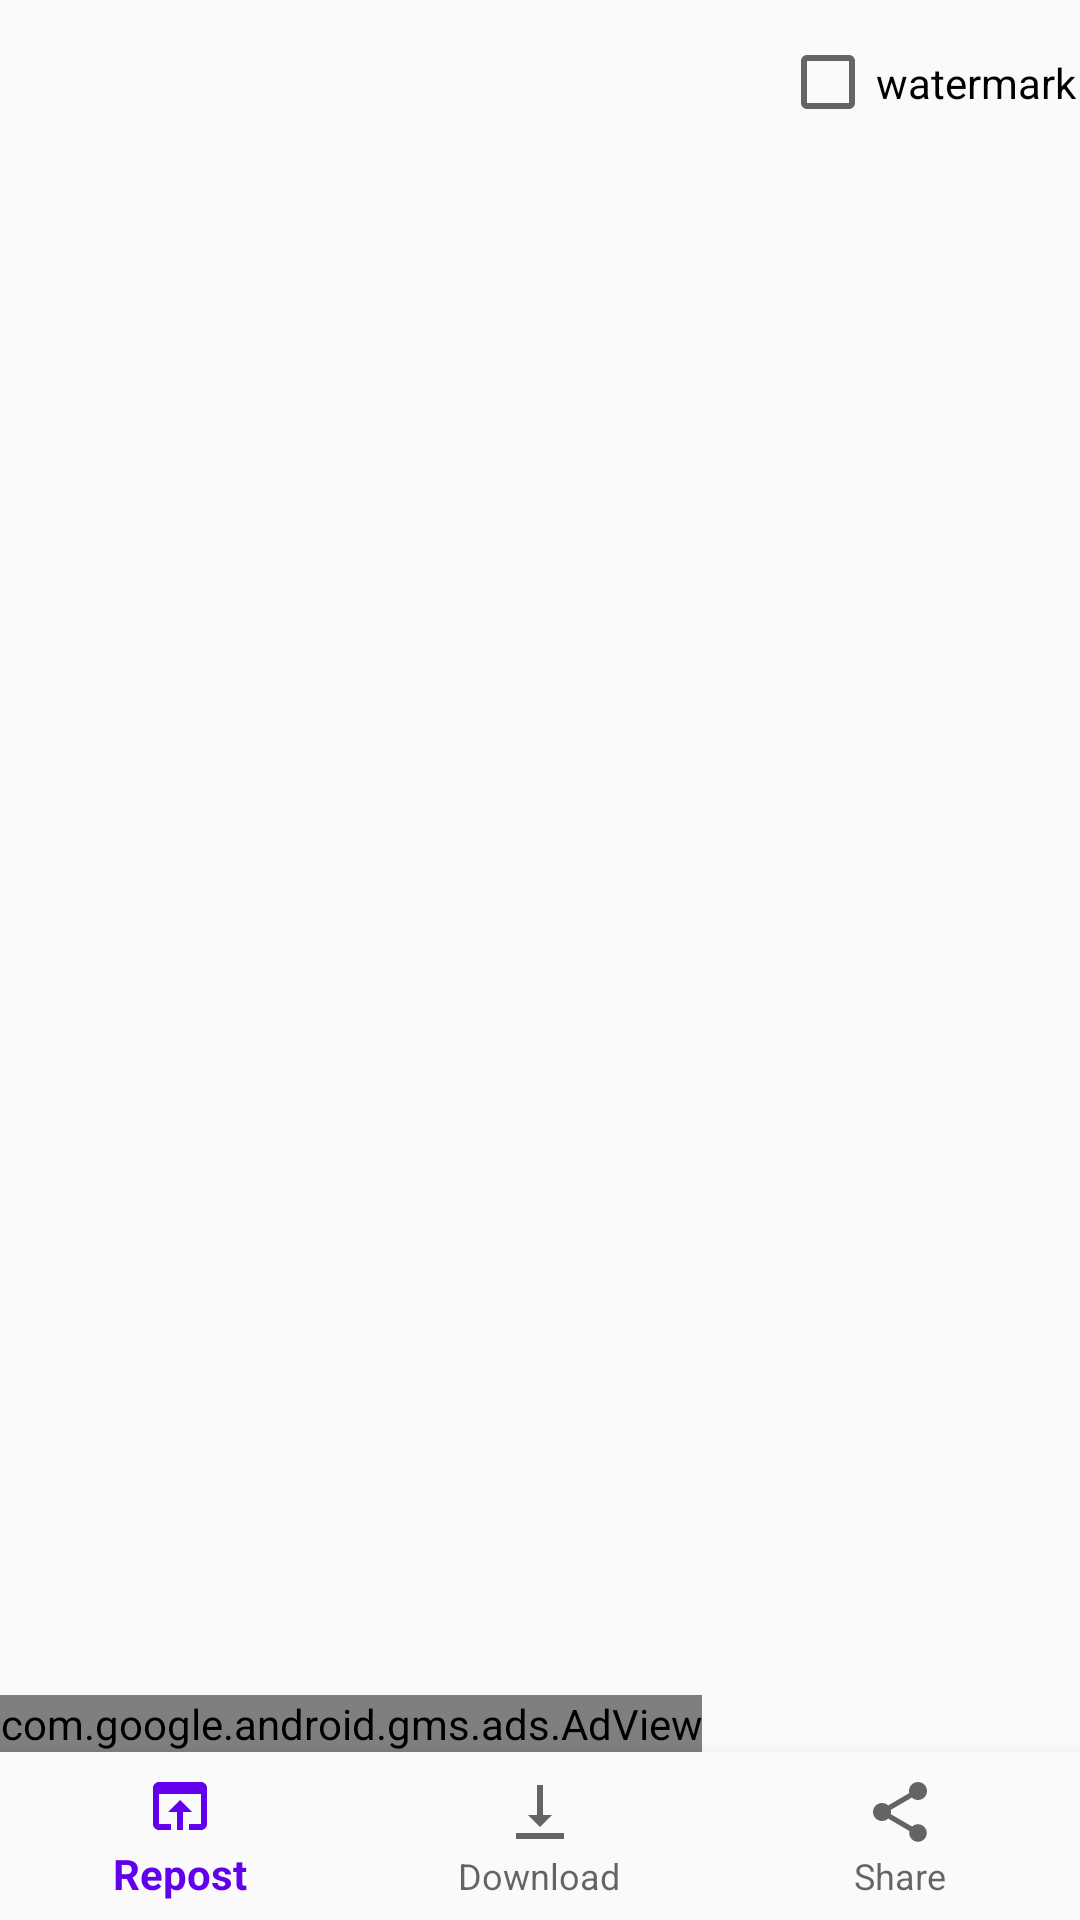

Layout XML and referenced resources for this Android screen:
<!-- AndroidManifest.xml: application theme AppTheme -->
<!-- res/layout/activity_main.xml -->
<?xml version="1.0" encoding="utf-8"?>
<LinearLayout xmlns:android="http://schemas.android.com/apk/res/android"
    xmlns:ads="http://schemas.android.com/apk/res-auto"
    xmlns:app="http://schemas.android.com/apk/res-auto"
    xmlns:tools="http://schemas.android.com/tools"
    android:id="@+id/container"
    android:layout_width="match_parent"
    android:layout_height="match_parent"
    android:orientation="vertical"
    tools:context="com.instareposter.kyungjoon.instarepo.MainActivity">




    <LinearLayout
        android:layout_width="match_parent"
        android:layout_height="55dp"
        android:orientation="horizontal"
        android:weightSum="1">

        <ImageButton
            android:id="@+id/instaBtn"
            android:layout_width="80dp"
            android:layout_height="55dp"
            android:adjustViewBounds="false"
            android:background="@android:color/transparent"
            android:cropToPadding="false"
            android:scaleType="fitCenter"
            ads:srcCompat="@drawable/blue_instagram"
            />

        <Space
            android:layout_width="180dp"
            android:layout_height="55dp" />

        <CheckBox
            android:id="@+id/checkbox1"
            android:layout_width="133dp"
            android:layout_height="55dp"
            android:text="watermark"
            android:layout_weight="0.80" />

    </LinearLayout>

    <TextView android:id="@+id/imageUri1"
        android:layout_width="wrap_content"
        android:layout_height="wrap_content"
        android:text="hidden value"
        android:visibility="gone"/>




    

    <ImageView
        android:id="@+id/imageview1"
        android:layout_width="match_parent"
        android:layout_height="wrap_content"
        android:layout_weight="0.81"
        android:hint="고경준 image" />

    <com.google.android.gms.ads.AdView
        android:id="@+id/adView"
        android:layout_width="wrap_content"
        android:layout_height="wrap_content"
        android:layout_centerHorizontal="true"
        android:layout_alignParentBottom="true"
        ads:adSize="SMART_BANNER"
        ads:adUnitId="@string/banner_ad_unit_id">
    </com.google.android.gms.ads.AdView>

    <android.support.design.widget.BottomNavigationView
        android:id="@+id/navigation"
        android:layout_width="match_parent"
        android:layout_height="wrap_content"
        android:layout_gravity="bottom"
        android:background="?android:attr/windowBackground"
        app:menu="@menu/navigation" />

</LinearLayout>
<!-- resources referenced by this layout -->
<resources>
  <!-- drawable blue_instagram: png bitmap (drawable, 6604 bytes) -->
  <string name="banner_ad_unit_id">ca-app-pub-6826082357124500/8800734471</string>
  <style name="AppTheme" parent="Theme.AppCompat.Light.DarkActionBar">
          
          <item name="colorPrimary">@color/colorPrimary</item>
          <item name="colorPrimaryDark">@color/colorPrimaryDark</item>
          <item name="colorAccent">@color/colorAccent</item>
      </style>
  <!-- not gathered from this repository: default colours our renderer supplied (Android Studio template values) -->
  <color name="colorPrimary">#FF6200EE</color>
  <color name="colorPrimaryDark">#FF3700B3</color>
  <color name="colorAccent">#FF03DAC5</color>
</resources>
